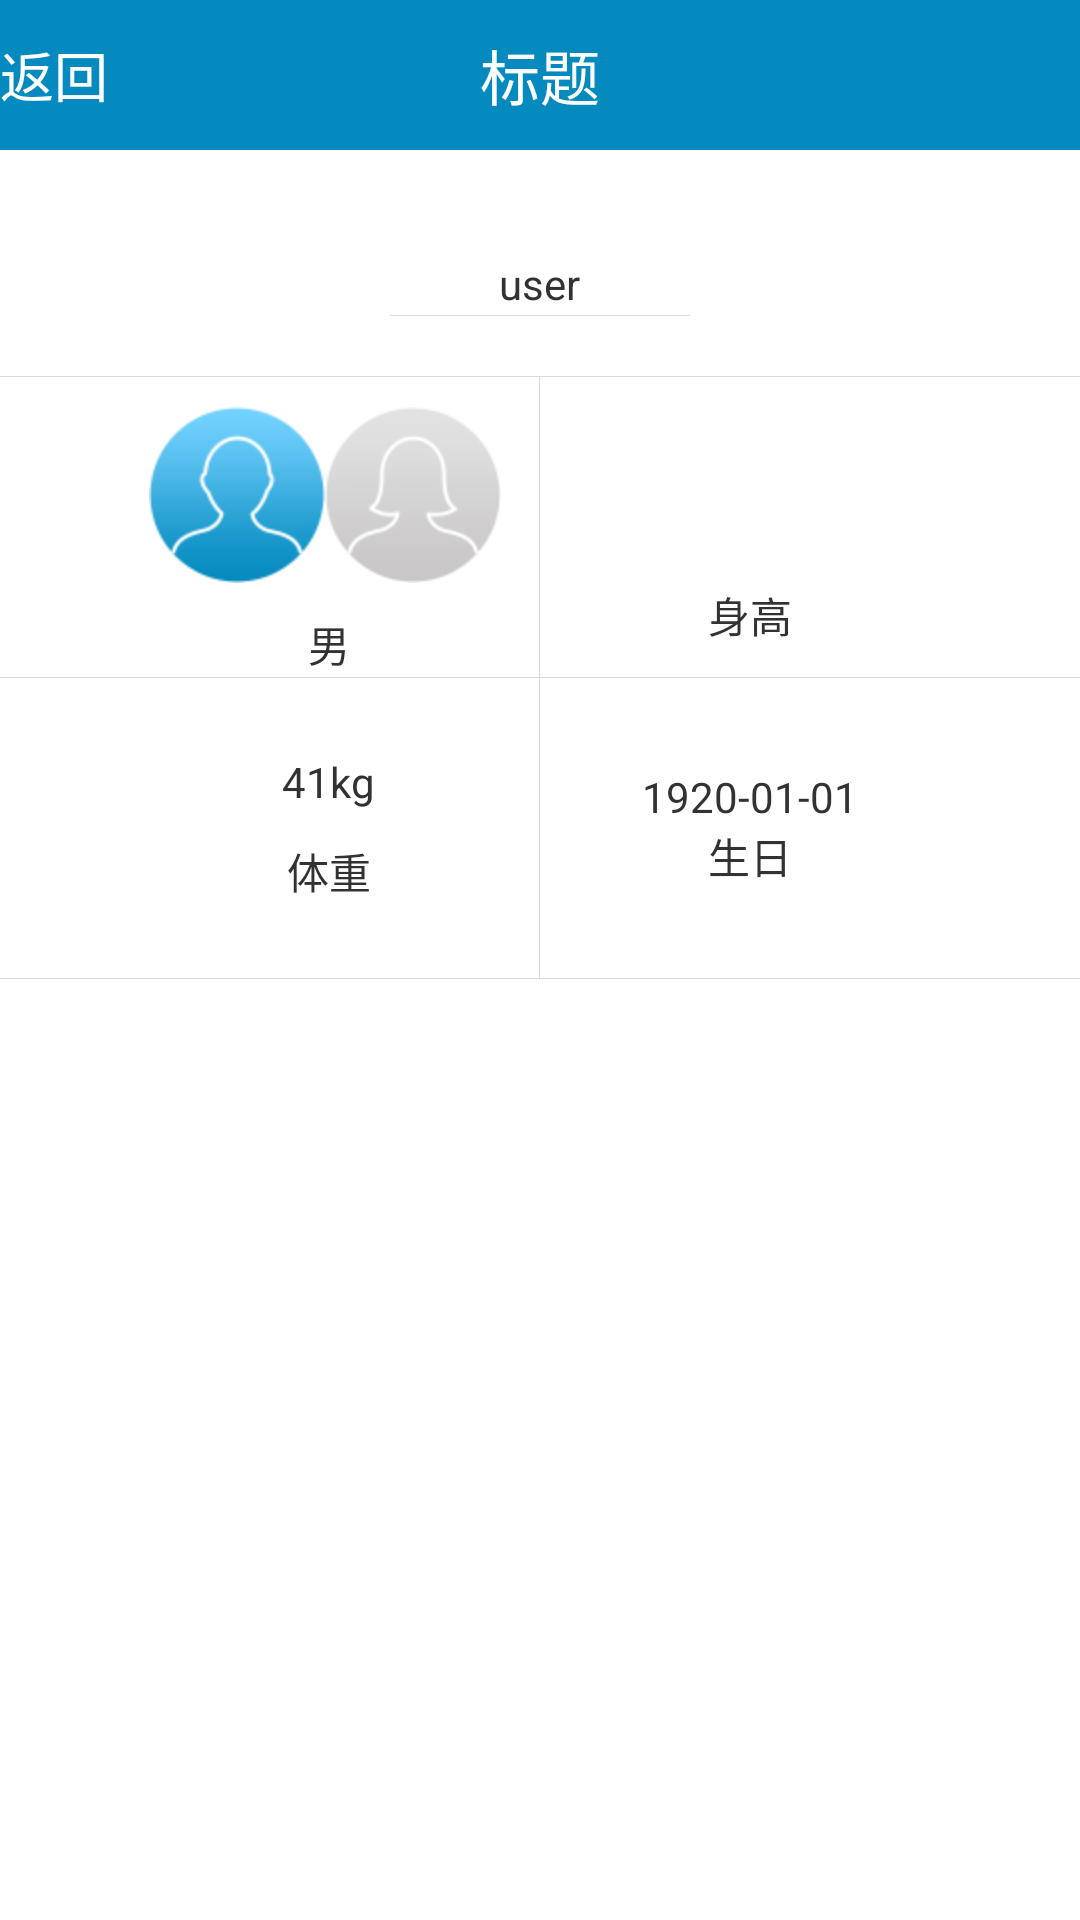

This screen was rendered from an Android layout file. Write that file and the resources it references.
<!-- AndroidManifest.xml: application theme android:Theme.Holo.Light.NoActionBar -->
<!-- res/layout/activity_user_info.xml -->
<RelativeLayout xmlns:android="http://schemas.android.com/apk/res/android"
    xmlns:tools="http://schemas.android.com/tools"
    android:layout_width="match_parent"
    android:layout_height="match_parent"
    tools:context="${packageName}.${activityClass}" >

    <include
        android:id="@+id/include1"
        layout="@layout/top_layout" />

    <TextView
        android:layout_marginTop="35dp"
        android:id="@+id/username"
        android:layout_width="wrap_content"
        android:layout_height="wrap_content"
        android:layout_below="@+id/include1"
        android:layout_centerHorizontal="true"
        android:text="user" />

	<View
	    android:id="@+id/hor_line1"
	    style="@style/line_1px"
	    android:layout_marginTop="1dp"
	    android:layout_below="@id/username"
	    android:layout_centerHorizontal="true" />
	
	<View
	    android:layout_marginTop="20dp"
	    android:id="@+id/hor_line2"
	    style="@style/line_weight_fill"
	    android:layout_below="@id/hor_line1"
	    android:layout_centerHorizontal="true" />

	<LinearLayout
	    android:id="@+id/LL1"
	    android:layout_width="wrap_content"
	    android:layout_height="wrap_content"
	    android:layout_centerInParent="true"
	    android:layout_below="@+id/hor_line2" >

		<LinearLayout
		    style="@style/userinfo"
		    android:orientation="vertical" >

			<LinearLayout
			    android:layout_margin="10dp"
			    android:layout_width="wrap_content"
			    android:layout_height="wrap_content"
			    android:orientation="horizontal" >
			    
			    <CheckBox
			        android:id="@+id/men_check"
			        android:layout_width="wrap_content"
			        android:layout_height="wrap_content"
			        android:button="@drawable/selector_men"
			        android:checked="true"
			        android:clickable="true"
			         />

			    <CheckBox
			        android:id="@+id/women_check"
			        android:layout_width="wrap_content"
			        android:layout_height="wrap_content"
			        android:button="@drawable/selector_women"
			        android:checked="false"
			        android:clickable="true"
			         />

			</LinearLayout>

			<TextView
			    android:id="@+id/sex"
			    android:layout_width="wrap_content"
			    android:layout_height="match_parent"
			    android:layout_gravity="center"
			    android:text="男" />
			
		</LinearLayout>
			<View
		    android:id="@+id/line_vertical_1"
		    style="@style/line_vertical"
		   />
		<LinearLayout
		    android:id="@+id/height"
			 style="@style/userinfo"
			 
		    android:orientation="vertical" >

			<LinearLayout
			    android:padding="15dp"
			    android:layout_margin="10dp"
				 android:layout_width="wrap_content"
			    android:layout_height="wrap_content"
			      android:layout_gravity="center"
			    android:orientation="horizontal" >
			    
			    <TextView
			        android:id="@+id/tv_height"
			        android:layout_width="match_parent"
			        android:layout_height="match_parent"
			        android:layout_gravity="center"
			        />

			    <TextView
			        android:id="@+id/tv_height_unit"
			        android:layout_width="wrap_content"
			        android:layout_height="match_parent"
			        android:layout_gravity="center"
			         />

			</LinearLayout>

			<TextView
			    android:id="@+id/info_height"
			    android:layout_width="wrap_content"
			    android:layout_height="wrap_content"
			    android:layout_gravity="center"
			    android:text="身高" />
			
		</LinearLayout>

	</LinearLayout>

<View
	    android:id="@+id/hor_line3"
	    style="@style/line_weight_fill"
	    android:layout_below="@id/LL1"
	    android:layout_centerHorizontal="true" />
<LinearLayout
	    android:id="@+id/LL2"
	    android:layout_width="wrap_content"
	    android:layout_height="wrap_content"
	    android:layout_centerInParent="true"
	    android:layout_below="@+id/hor_line3" >

		<LinearLayout
		    android:id="@+id/weight"
		    android:padding="15dp"
			 style="@style/userinfo"
		    android:orientation="vertical" >

			<LinearLayout
			    android:layout_margin="10dp"
				 android:layout_width="wrap_content"
			    android:layout_height="wrap_content"
			      android:layout_gravity="center"
			    android:orientation="horizontal" >
			    
			    <TextView
			        android:id="@+id/tv_weight"
			        android:layout_width="match_parent"
			        android:layout_height="match_parent"
			        android:layout_gravity="center"
			        android:text="41" />

			    <TextView
			        android:id="@+id/unit_weight"
			        android:layout_width="wrap_content"
			        android:layout_height="match_parent"
			        android:layout_gravity="center"
			        android:text="kg" />

			</LinearLayout>

			<TextView
			    android:id="@+id/info_weight"
			    android:layout_width="wrap_content"
			    android:layout_height="wrap_content"
			    android:layout_gravity="center"
			    android:text="体重" />
			
		</LinearLayout>
			<View
		    android:id="@+id/line_vertical_2"
		    style="@style/line_vertical"
		   />
		<LinearLayout
		    android:id="@+id/birthday"
			 style="@style/userinfo"
		    android:orientation="vertical" 
		    android:padding="30dp"
		    >

		
			    
			    <TextView
			        android:id="@+id/tv_birthday"
			        android:layout_width="wrap_content"
			        android:layout_height="wrap_content"
			        android:layout_gravity="center"
			        android:text="1920-01-01" />

			    <TextView
			        android:id="@+id/birthday"
			        android:layout_width="wrap_content"
			        android:layout_height="wrap_content"
			        android:layout_gravity="center"
			        android:text="生日" />

			
			
		</LinearLayout>

	</LinearLayout>
	<View
	    android:id="@+id/hor_line4"
	    style="@style/line_weight_fill"
	    android:layout_below="@id/LL2"
	    android:layout_centerHorizontal="true" />
</RelativeLayout>
<!-- res/layout/top_layout.xml (included above) -->
<RelativeLayout xmlns:android="http://schemas.android.com/apk/res/android"
    xmlns:tools="http://schemas.android.com/tools"
    android:layout_width="match_parent"
    android:layout_height="@dimen/top_height"
    android:background="@drawable/top_title_bg"
    tools:context="${packageName}.${activityClass}" >

    
    

    <TextView
        android:id="@+id/tv_back"
        style="@style/backStyle"
        android:layout_width="wrap_content"
        android:layout_height="wrap_content"
        android:layout_alignParentLeft="true"
        android:layout_centerVertical="true"
        android:drawableLeft="@drawable/selector_back"
        android:gravity="center_vertical"
        android:text="@string/back"
        android:textColor="@color/white_color" />

    <TextView
        android:id="@+id/tv_title"
        android:layout_width="wrap_content"
        android:layout_height="wrap_content"
        android:layout_centerInParent="true"
        android:text="标题"
        android:textColor="@color/white_color"
        android:textSize="@dimen/top_title_text_size" />

</RelativeLayout>
<!-- resources referenced by this layout -->
<resources>
  <color name="white_color">#FFFFFFFF</color>
  <dimen name="top_height">50dp</dimen>
  <dimen name="top_title_text_size">20sp</dimen>
  <!-- drawable selector_back (drawable) -->
  <?xml version="1.0" encoding="utf-8"?>
  <selector xmlns:android="http://schemas.android.com/apk/res/android">
      
      <item android:state_selected="true" android:drawable="@drawable/iv_back_pressed"/>
      <item android:state_checked="true" android:drawable="@drawable/iv_back_pressed"/>
      <item android:state_pressed="true" android:drawable="@drawable/iv_back_pressed"/>
      <item android:drawable="@drawable/iv_back"/>
      
  </selector>
  <!-- drawable selector_men (drawable) -->
  <?xml version="1.0" encoding="utf-8"?>
  <selector xmlns:android="http://schemas.android.com/apk/res/android">
      <item android:state_selected="true" android:drawable="@drawable/male_light"/>
      <item android:state_checked="true" android:drawable="@drawable/male_light"/>
      <item android:state_pressed="true" android:drawable="@drawable/male_light"/>
      <item android:drawable="@drawable/male_gray"/>
  </selector>
  <!-- drawable selector_women (drawable) -->
  <?xml version="1.0" encoding="utf-8"?>
  <selector xmlns:android="http://schemas.android.com/apk/res/android">
      
      <item android:state_checked="true" android:drawable="@drawable/female_light"/>
      <item android:state_checked="false" android:drawable="@drawable/female_gray"/>
      
  </selector>
  <string name="app_name">I2W</string>
  <string name="back">返回</string>
  <style name="backStyle">
          <item name="android:clickable">true</item>
          <item name="android:focusable">true</item>
          <item name="android:textSize">@dimen/back_text_size</item>
      </style>
  <style name="line_1px">
          <item name="android:background">@color/setting_line_bg</item>
          <item name="android:layout_width">100dp</item>
          <item name="android:layout_height">1px</item>
      </style>
  <style name="line_vertical">
          <item name="android:background">@color/setting_line_bg</item>
          <item name="android:layout_width">1px</item>
          <item name="android:layout_height">100dp</item>
      </style>
  <style name="line_weight_fill">
          <item name="android:background">@color/setting_line_bg</item>
          <item name="android:layout_width">match_parent</item>
          <item name="android:layout_height">1px</item>
      </style>
  <style name="userinfo">
          <item name="android:layout_width">140dp</item>
          <item name="android:layout_height">100dp</item>
      </style>
  <!-- drawable iv_back: png bitmap (drawable-hdpi, 3259 bytes) -->
  <!-- drawable male_light: png bitmap (drawable-hdpi, 14066 bytes) -->
  <!-- drawable male_gray: png bitmap (drawable-hdpi, 13928 bytes) -->
  <!-- drawable female_light: png bitmap (drawable-hdpi, 14155 bytes) -->
  <!-- drawable female_gray: png bitmap (drawable-hdpi, 13784 bytes) -->
  <dimen name="back_text_size">18sp</dimen>
  <color name="setting_line_bg">#FFDADADA</color>
</resources>
